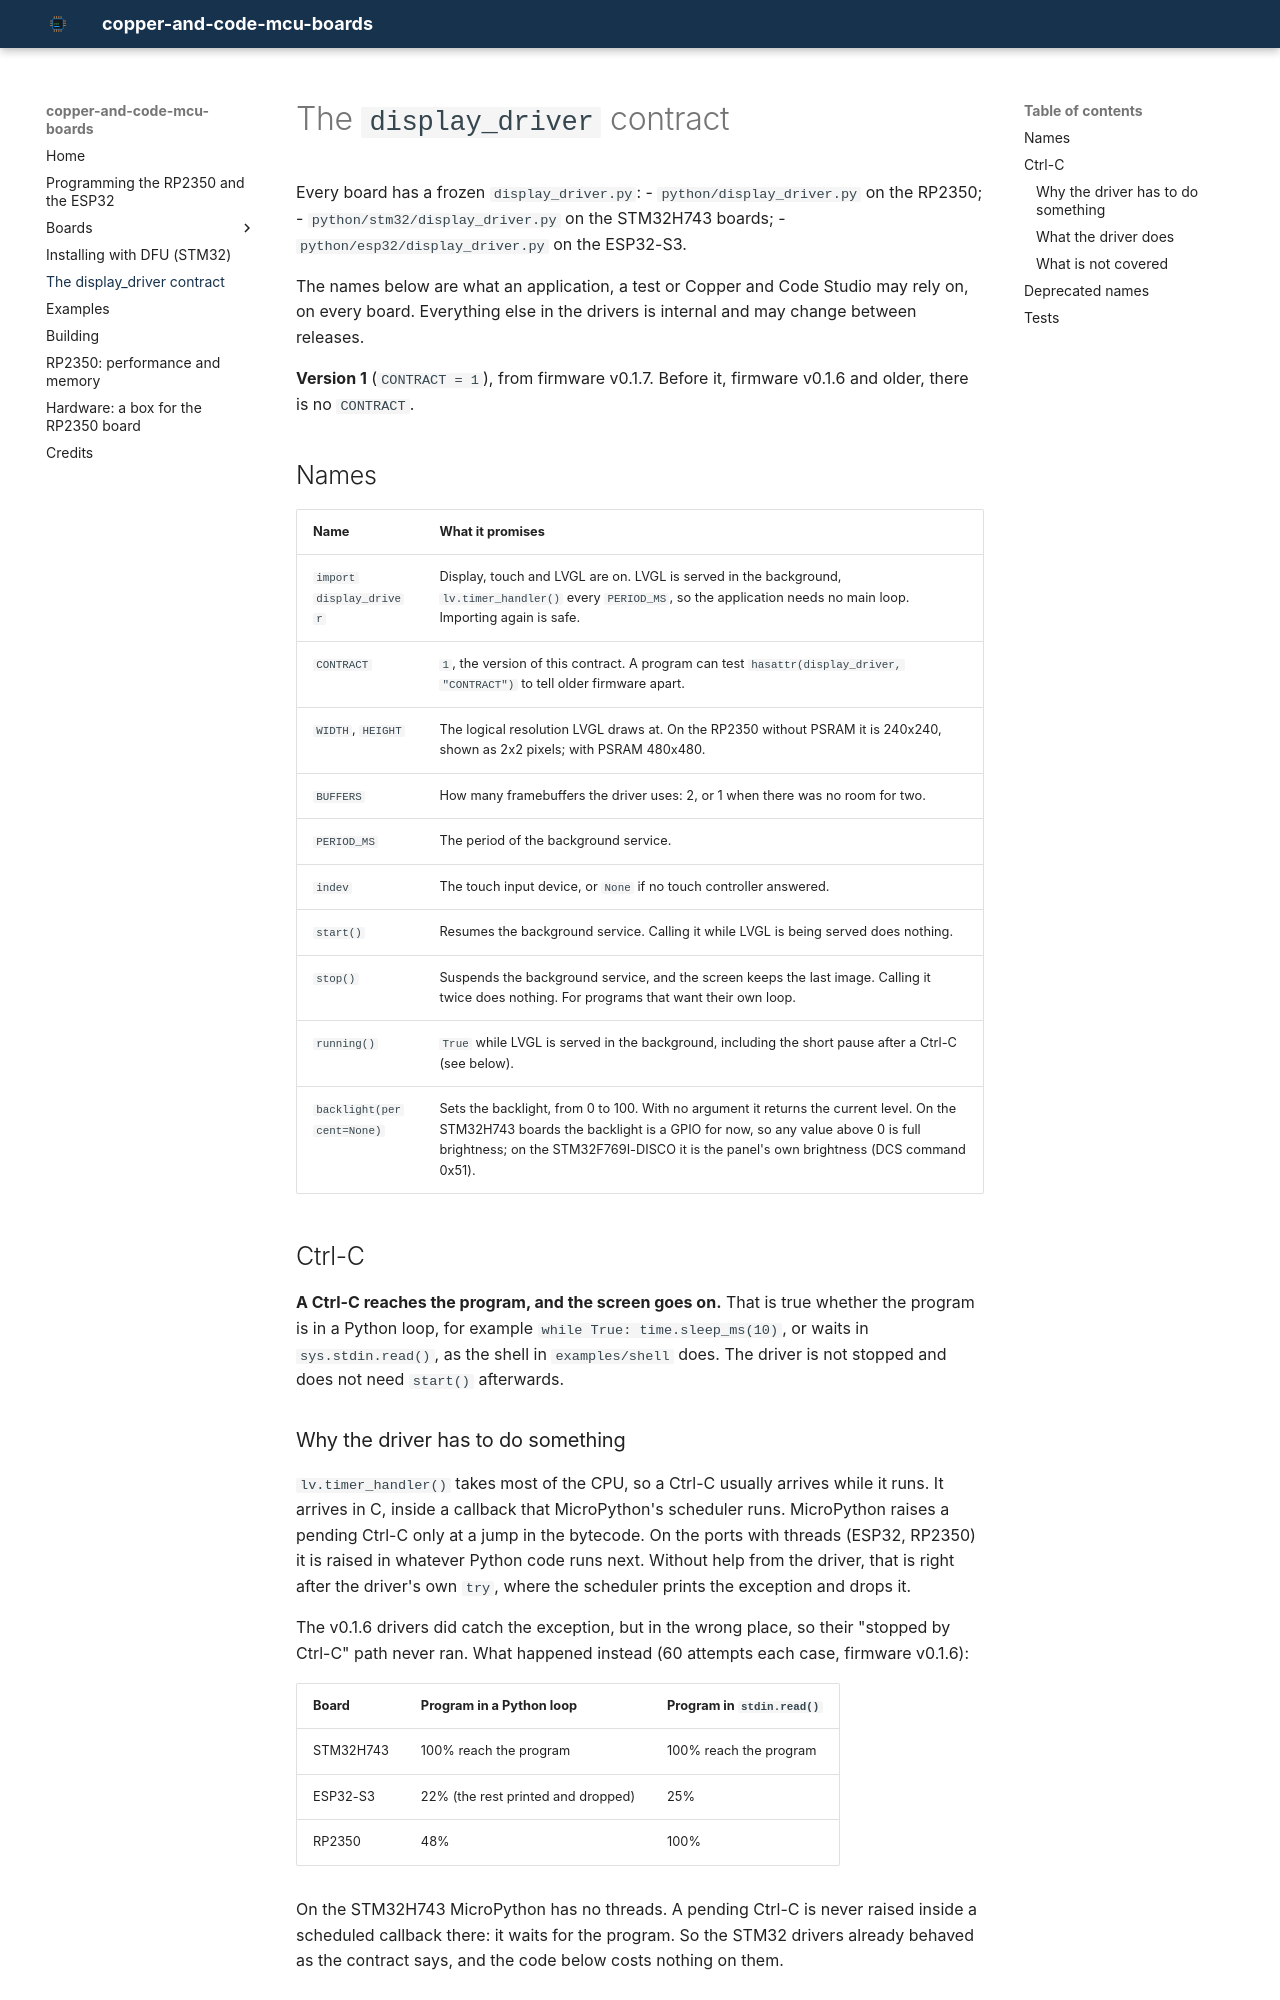

repository: Copper-And-Code/copper-and-code-mcu-boards · page: display-driver/index.html · generator: mkdocs

# The `display_driver` contract

Every board has a frozen `display_driver.py`:
- `python/display_driver.py` on the RP2350;
- `python/stm32/display_driver.py` on the STM32H743 boards;
- `python/esp32/display_driver.py` on the ESP32-S3.

The names below are what an application, a test or Copper and Code Studio may rely on, on
every board. Everything else in the drivers is internal and may change between
releases.

**Version 1** (`CONTRACT = 1`), from firmware v0.1.7. Before it, firmware v0.1.6 and
older, there is no `CONTRACT`.

## Names

| Name | What it promises |
|---|---|
| `import display_driver` | Display, touch and LVGL are on. LVGL is served in the background, `lv.timer_handler()` every `PERIOD_MS`, so the application needs no main loop. Importing again is safe. |
| `CONTRACT` | `1`, the version of this contract. A program can test `hasattr(display_driver, "CONTRACT")` to tell older firmware apart. |
| `WIDTH`, `HEIGHT` | The logical resolution LVGL draws at. On the RP2350 without PSRAM it is 240x240, shown as 2x2 pixels; with PSRAM 480x480. |
| `BUFFERS` | How many framebuffers the driver uses: 2, or 1 when there was no room for two. |
| `PERIOD_MS` | The period of the background service. |
| `indev` | The touch input device, or `None` if no touch controller answered. |
| `start()` | Resumes the background service. Calling it while LVGL is being served does nothing. |
| `stop()` | Suspends the background service, and the screen keeps the last image. Calling it twice does nothing. For programs that want their own loop. |
| `running()` | `True` while LVGL is served in the background, including the short pause after a Ctrl-C (see below). |
| `backlight(percent=None)` | Sets the backlight, from 0 to 100. With no argument it returns the current level. On the STM32H743 boards the backlight is a GPIO for now, so any value above 0 is full brightness; on the STM32F769I-DISCO it is the panel's own brightness (DCS command 0x51). |

## Ctrl-C

**A Ctrl-C reaches the program, and the screen goes on.** That is true whether the program
is in a Python loop, for example `while True: time.sleep_ms(10)`, or waits in
`sys.stdin.read()`, as the shell in `examples/shell` does. The driver is not stopped and
does not need `start()` afterwards.

### Why the driver has to do something

`lv.timer_handler()` takes most of the CPU, so a Ctrl-C usually arrives while it runs. It
arrives in C, inside a callback that MicroPython's scheduler runs. MicroPython raises a
pending Ctrl-C only at a jump in the bytecode. On the ports with threads (ESP32, RP2350)
it is raised in whatever Python code runs next. Without help from the driver, that is
right after the driver's own `try`, where the scheduler prints the exception and drops it.

The v0.1.6 drivers did catch the exception, but in the wrong place, so their "stopped by
Ctrl-C" path never ran. What happened instead (60 attempts each case, firmware v0.1.6):

| Board | Program in a Python loop | Program in `stdin.read()` |
|---|---|---|
| STM32H743 | 100% reach the program | 100% reach the program |
| ESP32-S3 | 22% (the rest printed and dropped) | 25% |
| RP2350 | 48% | 100% |

On the STM32H743 MicroPython has no threads. A pending Ctrl-C is never raised inside a
scheduled callback there: it waits for the program. So the STM32 drivers already behaved
as the contract says, and the code below costs nothing on them.
